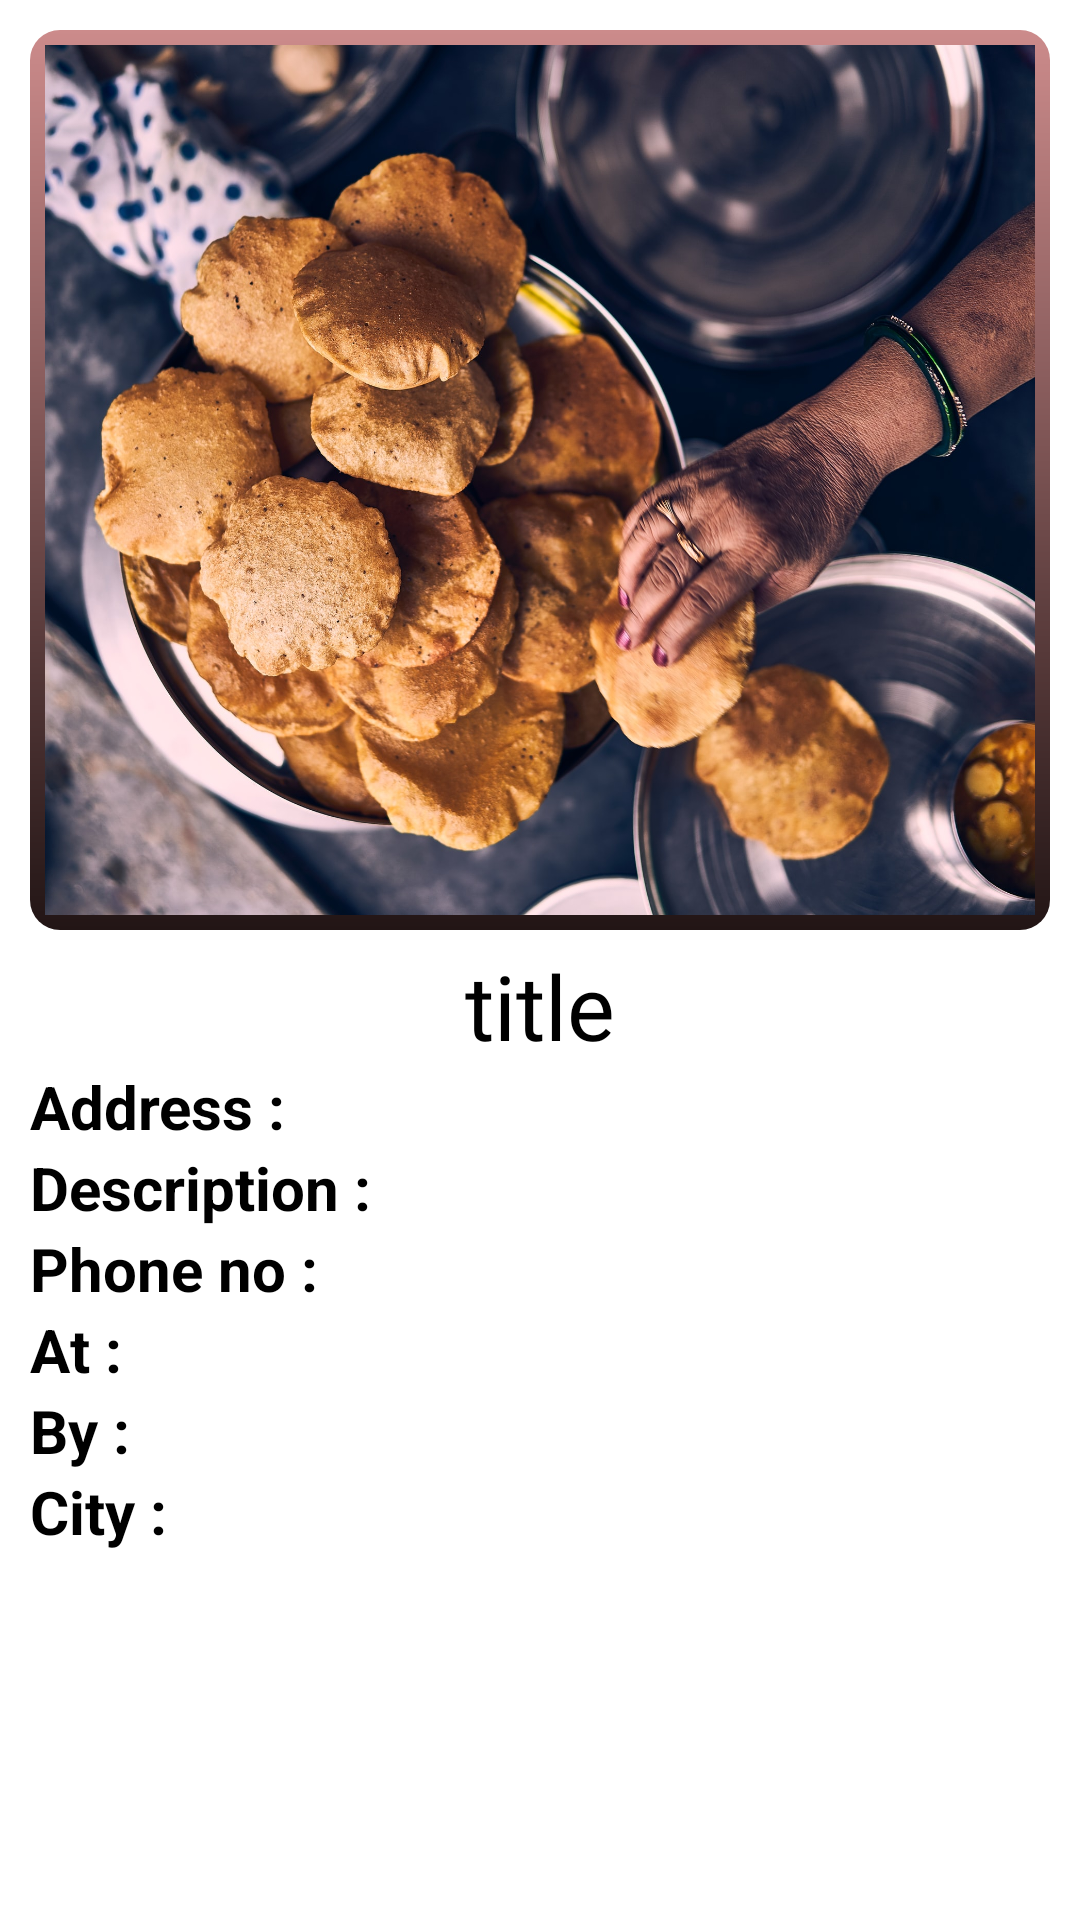

Android layout source for this screen:
<!-- AndroidManifest.xml: application theme Theme.TheHelpingSpoon -->
<!-- res/layout/feed.xml -->
<?xml version="1.0" encoding="utf-8"?>
<LinearLayout xmlns:android="http://schemas.android.com/apk/res/android"
    xmlns:app="http://schemas.android.com/apk/res-auto"
    android:layout_width="match_parent"
    android:layout_height="wrap_content"
    android:orientation="vertical"
    android:padding="10dp">

    <ImageView
        android:id="@+id/feed_pic"
        android:layout_width="match_parent"
        android:layout_height="300dp"
        android:background="@drawable/card_border_bg"
        android:padding="5dp"
        android:scaleType="fitXY"
        app:srcCompat="@drawable/puri_pic" />

    <TextView
        android:id="@+id/feed_title"
        android:layout_width="match_parent"
        android:layout_height="wrap_content"
        android:layout_marginTop="5dp"
        android:fontFamily="@font/piedra"
        android:gravity="center"
        android:text="title"
        android:textColor="?attr/colorOnSecondary"
        android:textSize="30sp" />

    <LinearLayout
        android:layout_width="match_parent"
        android:layout_height="wrap_content"
        android:orientation="vertical">

        <LinearLayout
            android:layout_width="match_parent"
            android:layout_height="wrap_content"
            android:orientation="horizontal">

            <TextView
                android:layout_width="120dp"
                android:layout_height="wrap_content"
                android:text="Address : "
                android:textColor="?attr/colorOnSecondary"
                android:textSize="20sp"
                android:textStyle="bold" />

            <TextView
                android:id="@+id/feed_address"
                android:layout_width="wrap_content"
                android:layout_height="wrap_content"
                android:layout_marginLeft="10dp"
                android:text=""
                android:textColor="?attr/colorOnSecondary"
                android:textSize="20sp" />
        </LinearLayout>

        <LinearLayout
            android:layout_width="match_parent"
            android:layout_height="wrap_content"
            android:orientation="horizontal">

            <TextView
                android:layout_width="120dp"
                android:layout_height="wrap_content"
                android:text="Description : "
                android:textColor="?attr/colorOnSecondary"

                android:textSize="20sp"
                android:textStyle="bold" />

            <TextView
                android:id="@+id/feed_desc"
                android:layout_width="wrap_content"
                android:layout_height="wrap_content"
                android:layout_marginLeft="10dp"
                android:text=""
                android:textColor="?attr/colorOnSecondary"
                android:textSize="20sp" />
        </LinearLayout>

        <LinearLayout
            android:layout_width="match_parent"
            android:layout_height="wrap_content"
            android:orientation="horizontal">

            <TextView
                android:layout_width="120dp"
                android:layout_height="wrap_content"
                android:text="Phone no : "
                android:textColor="?attr/colorOnSecondary"

                android:textSize="20sp"
                android:textStyle="bold" />

            <TextView
                android:id="@+id/feed_phone"
                android:layout_width="wrap_content"
                android:layout_height="wrap_content"
                android:layout_marginLeft="10dp"
                android:text=""
                android:textColor="?attr/colorOnSecondary"
                android:textSize="20sp" />
        </LinearLayout>

        <LinearLayout
            android:layout_width="match_parent"
            android:layout_height="wrap_content"
            android:orientation="horizontal">

            <TextView
                android:layout_width="120dp"
                android:layout_height="wrap_content"
                android:text="At : "
                android:textColor="?attr/colorOnSecondary"
                android:textSize="20sp"
                android:textStyle="bold" />

            <TextView
                android:id="@+id/feed_time"
                android:layout_width="wrap_content"
                android:layout_height="wrap_content"
                android:layout_marginLeft="10dp"
                android:text=""
                android:textColor="?attr/colorOnSecondary"
                android:textSize="20sp" />
        </LinearLayout>

        <LinearLayout
            android:layout_width="match_parent"
            android:layout_height="wrap_content"
            android:orientation="horizontal">

            <TextView
                android:layout_width="120dp"
                android:layout_height="wrap_content"
                android:text="By : "
                android:textColor="?attr/colorOnSecondary"
                android:textSize="20sp"
                android:textStyle="bold" />

            <TextView
                android:id="@+id/feed_by"
                android:layout_width="wrap_content"
                android:layout_height="wrap_content"
                android:layout_marginLeft="10dp"
                android:text=""
                android:textColor="?attr/colorOnSecondary"
                android:textSize="20sp" />
        </LinearLayout>
        <LinearLayout
            android:layout_width="match_parent"
            android:layout_height="wrap_content"
            android:orientation="horizontal">

            <TextView
                android:layout_width="120dp"
                android:layout_height="wrap_content"
                android:text="City : "
                android:textColor="?attr/colorOnSecondary"
                android:textSize="20sp"
                android:textStyle="bold" />

            <TextView
                android:id="@+id/feed_city"
                android:layout_width="wrap_content"
                android:layout_height="wrap_content"
                android:layout_marginLeft="10dp"
                android:text=""
                android:textColor="?attr/colorOnSecondary"
                android:textSize="20sp" />
        </LinearLayout>

    </LinearLayout>

</LinearLayout>
<!-- resources referenced by this layout -->
<resources>
  <!-- drawable card_border_bg (drawable) -->
  <?xml version="1.0" encoding="utf-8"?>
  <shape xmlns:android="http://schemas.android.com/apk/res/android">
      <corners android:radius="10dp"
          />
      <gradient android:startColor="@color/organization_color" android:endColor="@color/organization_color_light"
          android:angle="90"
          />
      
  </shape>
  <!-- drawable puri_pic: jpg bitmap (drawable-v24, 485011 bytes) -->
  <style name="Theme.TheHelpingSpoon" parent="Theme.MaterialComponents.DayNight.DarkActionBar">
          
          <item name="colorPrimary">@color/organization_color_light</item>
          <item name="colorPrimaryVariant">@color/organization_color</item>
          <item name="colorOnPrimary">@color/white</item>
          
          <item name="colorSecondary">@color/teal_200</item>
          <item name="colorSecondaryVariant">@color/teal_700</item>
          <item name="colorOnSecondary">@color/black</item>
          
          <item name="android:statusBarColor" tools:targetApi="l">?attr/colorPrimaryVariant</item>
          
      </style>
  <color name="organization_color">#221515</color>
  <color name="organization_color_light">#cc8b8b</color>
  <color name="white">#FFFFFFFF</color>
  <color name="teal_200">#FF03DAC5</color>
  <color name="teal_700">#FF018786</color>
  <color name="black">#FF000000</color>
</resources>
